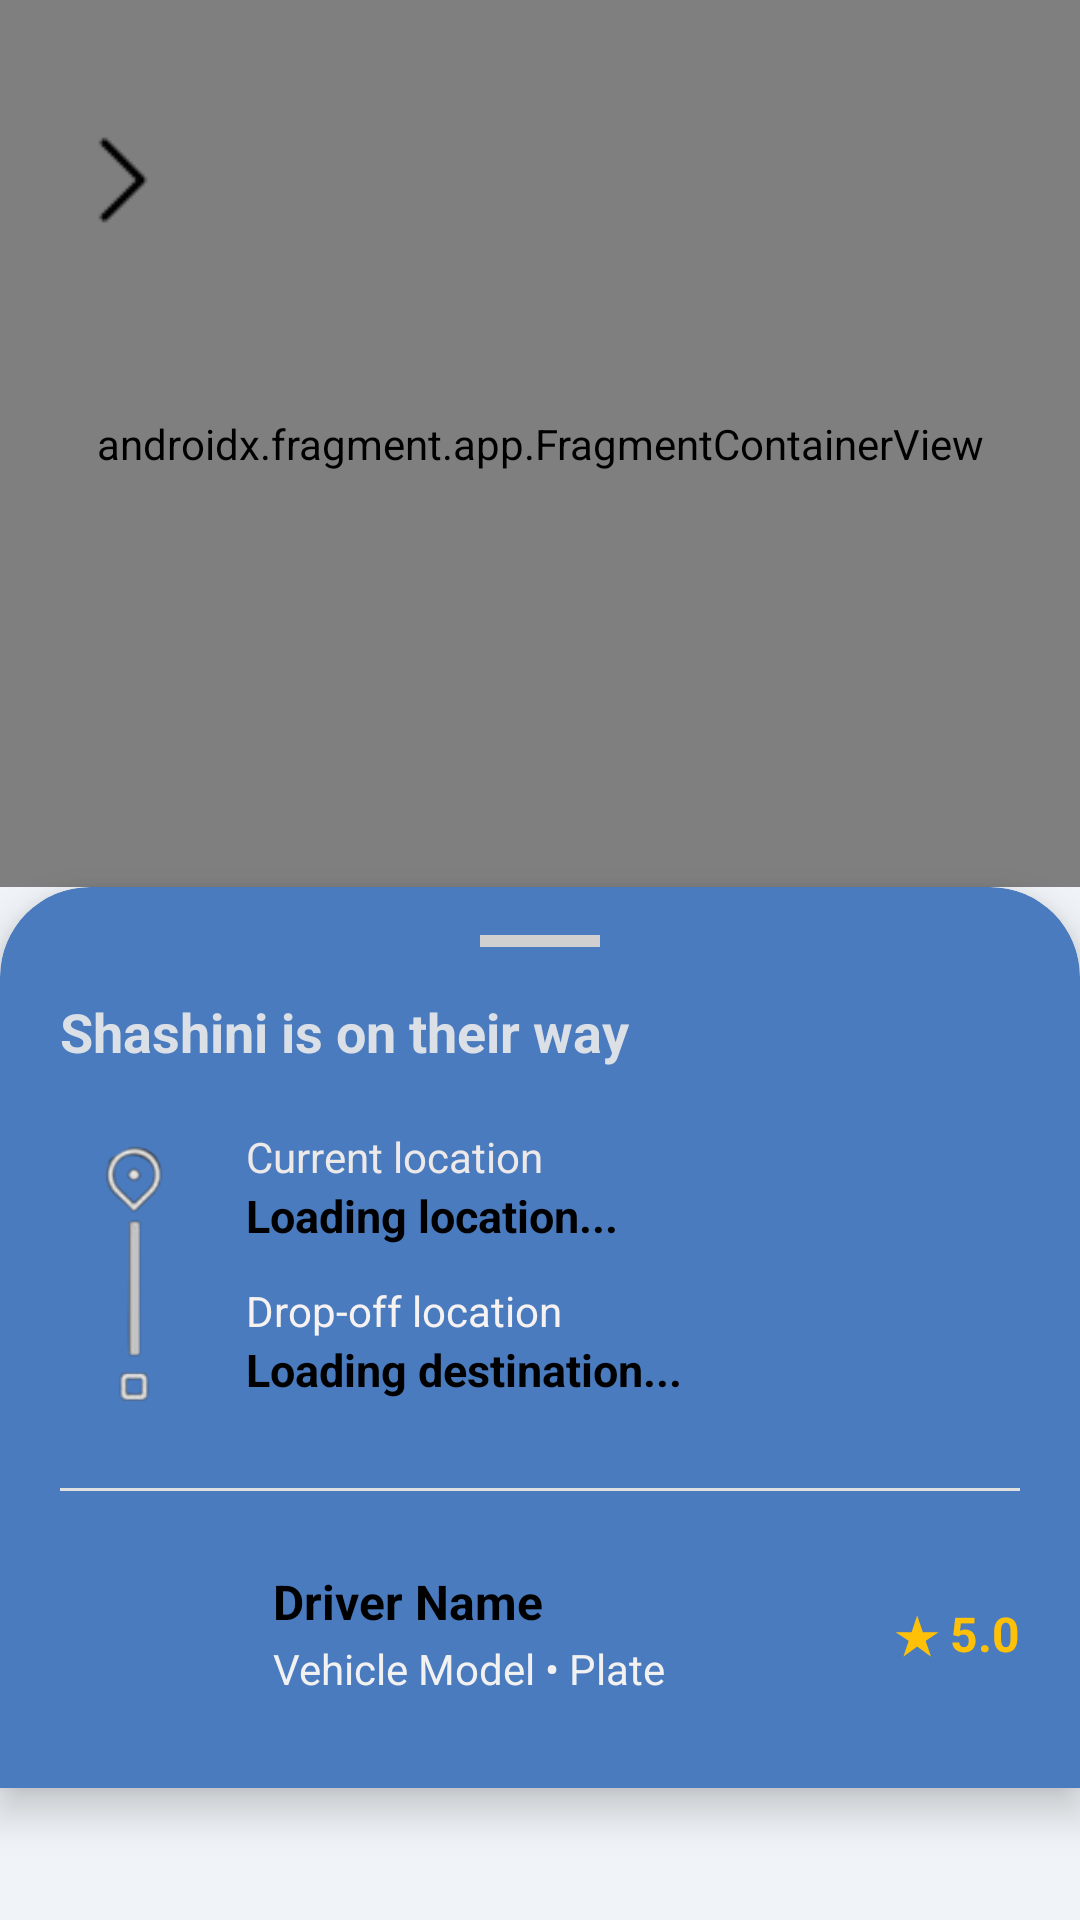

Here is an Android app screen rendered from its layout file. Give the layout XML and the strings, colors and styles it references.
<!-- AndroidManifest.xml: application theme Theme.LankaGotest -->
<!-- res/layout/activity_shared_tracker.xml -->
<?xml version="1.0" encoding="utf-8"?>
<androidx.constraintlayout.widget.ConstraintLayout
    xmlns:android="http://schemas.android.com/apk/res/android"
    xmlns:app="http://schemas.android.com/apk/res-auto"
    xmlns:tools="http://schemas.android.com/tools"
    android:layout_width="match_parent"
    android:layout_height="match_parent"
    android:background="#F0F4F8">

    <androidx.fragment.app.FragmentContainerView
        android:id="@+id/sharedMap"
        android:name="com.google.android.gms.maps.SupportMapFragment"
        android:layout_width="match_parent"
        android:layout_height="0dp"
        app:layout_constraintBottom_toTopOf="@id/driverInfoCard"
        app:layout_constraintTop_toTopOf="parent" />

    <ImageButton
        android:id="@+id/btnBack"
        android:layout_width="40dp"
        android:layout_height="40dp"
        android:layout_marginStart="16dp"
        android:layout_marginTop="40dp"
        android:background="?attr/selectableItemBackgroundBorderless"
        android:src="@drawable/arrow"
        app:layout_constraintStart_toStartOf="parent"
        app:layout_constraintTop_toTopOf="parent"
        app:tint="@android:color/black" />

    <LinearLayout
        android:id="@+id/driverInfoCard"
        android:layout_width="match_parent"
        android:layout_height="wrap_content"
        android:layout_marginBottom="44dp"
        android:background="@drawable/bg_shared_tracker_card"
        android:clipToOutline="true"
        android:elevation="8dp"
        android:orientation="vertical"
        android:outlineProvider="background"
        android:paddingHorizontal="20dp"
        android:paddingTop="16dp"
        android:paddingBottom="24dp"
        app:layout_constraintBottom_toBottomOf="parent"
        tools:layout_editor_absoluteX="0dp">

        <View
            android:layout_width="40dp"
            android:layout_height="4dp"
            android:layout_gravity="center_horizontal"
            android:layout_marginBottom="16dp"
            android:background="#D0D0D0" />

        <TextView
            android:id="@+id/tvStatusHeader"
            android:layout_width="wrap_content"
            android:layout_height="wrap_content"
            android:text="Shashini is on their way"
            android:textColor="#DBDFE6"
            android:textSize="18sp"
            android:textStyle="bold" />

        <RelativeLayout
            android:layout_width="match_parent"
            android:layout_height="wrap_content"
            android:layout_marginTop="20dp">

            <ImageView
                android:id="@+id/locationTimelineIcon"
                android:layout_width="50dp"
                android:layout_height="100dp"
                android:layout_alignParentStart="true"
                android:src="@drawable/sharelocation2" />

            <TextView
                android:id="@+id/lblPickup"
                android:layout_width="wrap_content"
                android:layout_height="wrap_content"
                android:layout_marginStart="12dp"
                android:layout_toEndOf="@id/locationTimelineIcon"
                android:text="Current location"
                android:textColor="#EDE9E9"
                android:textSize="14sp" />

            <TextView
                android:id="@+id/tvPickupAddress"
                android:layout_width="wrap_content"
                android:layout_height="wrap_content"
                android:layout_below="@id/lblPickup"
                android:layout_marginStart="12dp"
                android:layout_toEndOf="@id/locationTimelineIcon"
                android:text="Loading location..."
                android:textColor="@android:color/black"
                android:textSize="15sp"
                android:textStyle="bold" />

            <TextView
                android:id="@+id/lblDropoff"
                android:layout_width="wrap_content"
                android:layout_height="wrap_content"
                android:layout_below="@id/tvPickupAddress"
                android:layout_marginStart="12dp"
                android:layout_marginTop="12dp"
                android:layout_toEndOf="@id/locationTimelineIcon"
                android:text="Drop-off location"
                android:textColor="#F6F2F2"
                android:textSize="14sp" />

            <TextView
                android:id="@+id/tvDropoffAddress"
                android:layout_width="wrap_content"
                android:layout_height="wrap_content"
                android:layout_below="@id/lblDropoff"
                android:layout_marginStart="12dp"
                android:layout_toEndOf="@id/locationTimelineIcon"
                android:text="Loading destination..."
                android:textColor="@android:color/black"
                android:textSize="15sp"
                android:textStyle="bold" />
        </RelativeLayout>

        <View
            android:layout_width="match_parent"
            android:layout_height="1dp"
            android:layout_marginVertical="20dp"
            android:background="#E0E0E0" />

        <LinearLayout
            android:layout_width="match_parent"
            android:layout_height="wrap_content"
            android:gravity="center_vertical"
            android:orientation="horizontal">

            <com.google.android.material.imageview.ShapeableImageView
                android:id="@+id/imgDriverAvatar"
                android:layout_width="55dp"
                android:layout_height="55dp"
                android:scaleType="centerCrop"
                android:src="@drawable/driverpng"
                app:shapeAppearanceOverlay="@style/CircleImageView" />

            <LinearLayout
                android:layout_width="0dp"
                android:layout_height="wrap_content"
                android:layout_marginStart="16dp"
                android:layout_weight="1"
                android:orientation="vertical">

                <TextView
                    android:id="@+id/tvDriverName"
                    android:layout_width="wrap_content"
                    android:layout_height="wrap_content"
                    android:text="Driver Name"
                    android:textColor="@android:color/black"
                    android:textSize="16sp"
                    android:textStyle="bold" />

                <TextView
                    android:id="@+id/tvVehicleDetails"
                    android:layout_width="wrap_content"
                    android:layout_height="wrap_content"
                    android:layout_marginTop="2dp"
                    android:text="Vehicle Model • Plate"
                    android:textColor="#F2F1F1"
                    android:textSize="14sp" />
            </LinearLayout>

            <TextView
                android:id="@+id/tvDriverRating"
                android:layout_width="wrap_content"
                android:layout_height="wrap_content"
                android:text="★ 5.0"
                android:textColor="#FFC107"
                android:textSize="16sp"
                android:textStyle="bold" />
        </LinearLayout>

    </LinearLayout>

</androidx.constraintlayout.widget.ConstraintLayout>
<!-- resources referenced by this layout -->
<resources>
  <!-- drawable arrow: png bitmap (drawable, 336 bytes) -->
  <!-- drawable bg_shared_tracker_card (drawable) -->
  <?xml version="1.0" encoding="utf-8"?>
  <shape xmlns:android="http://schemas.android.com/apk/res/android">
      <solid android:color="#4A7BBF" />
      <corners
          android:topLeftRadius="30dp"
          android:topRightRadius="30dp" />
  </shape>
  <!-- drawable sharelocation2: png bitmap (drawable, 5365 bytes) -->
  <style name="CircleImageView" parent="ShapeAppearance.MaterialComponents.SmallComponent">
          <item name="cornerSize">50%</item>
      </style>
  <style name="Theme.LankaGotest" parent="Theme.MaterialComponents.DayNight.NoActionBar">
          
          <item name="colorPrimary">@color/purple_500</item>
          <item name="colorPrimaryVariant">@color/purple_700</item>
          <item name="colorOnPrimary">@color/white</item>
          
          <item name="colorSecondary">@color/teal_200</item>
          <item name="colorSecondaryVariant">@color/teal_700</item>
          <item name="colorOnSecondary">@color/black</item>
          
          <item name="android:statusBarColor">?attr/colorPrimaryVariant</item>
  
          
          <item name="viewInflaterClass">com.google.android.material.theme.MaterialComponentsViewInflater</item>
          <item name="windowActionBar">false</item>
          <item name="windowNoTitle">true</item>
      </style>
  <!-- not gathered from this repository: default colours our renderer supplied (Android Studio template values) -->
  <color name="purple_500">#FF6200EE</color>
  <color name="purple_700">#FF3700B3</color>
  <color name="teal_200">#FF03DAC5</color>
  <color name="teal_700">#FF018786</color>
  <color name="black">#FF000000</color>
  <color name="white">#FFFFFFFF</color>
</resources>
